2-way image classification set "processed2" from GitHub (StanvenNg/DSI15_CAPSTONE_PROJ); label vocabulary: industrial style, Scandinavian style.

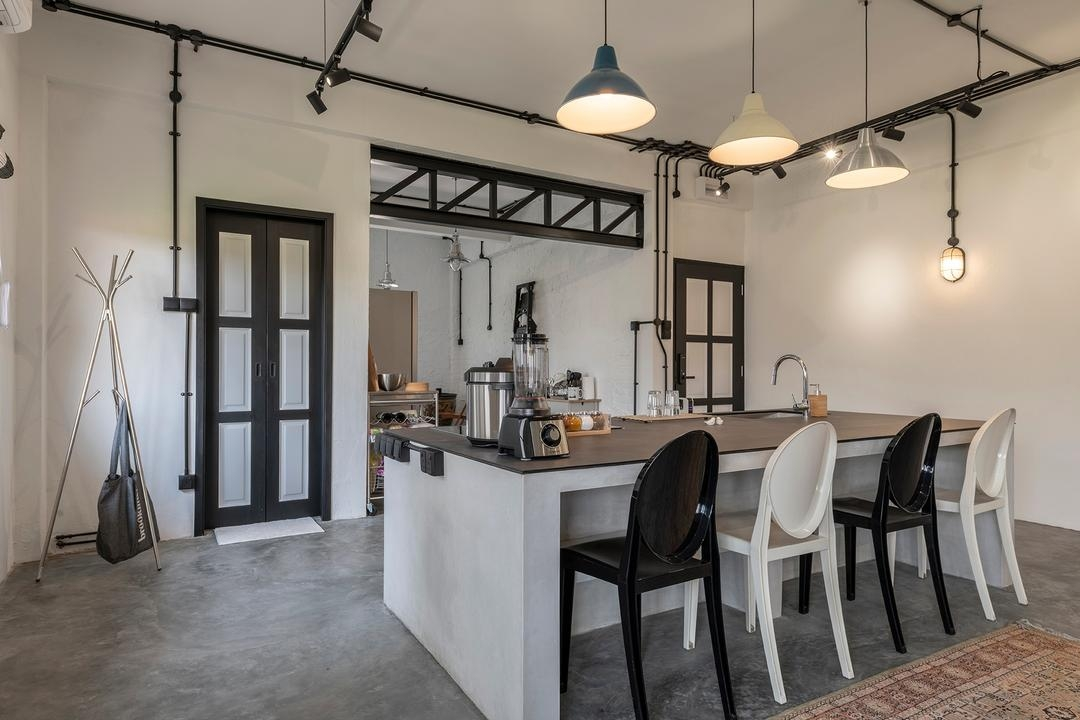
Label: industrial style

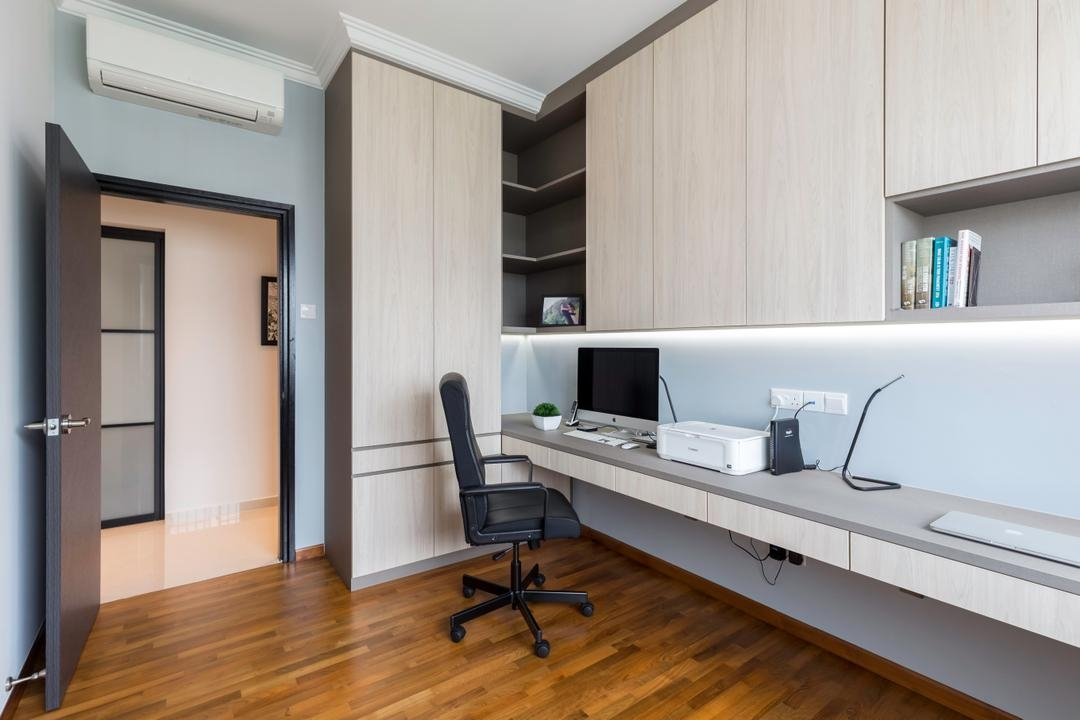
Label: Scandinavian style

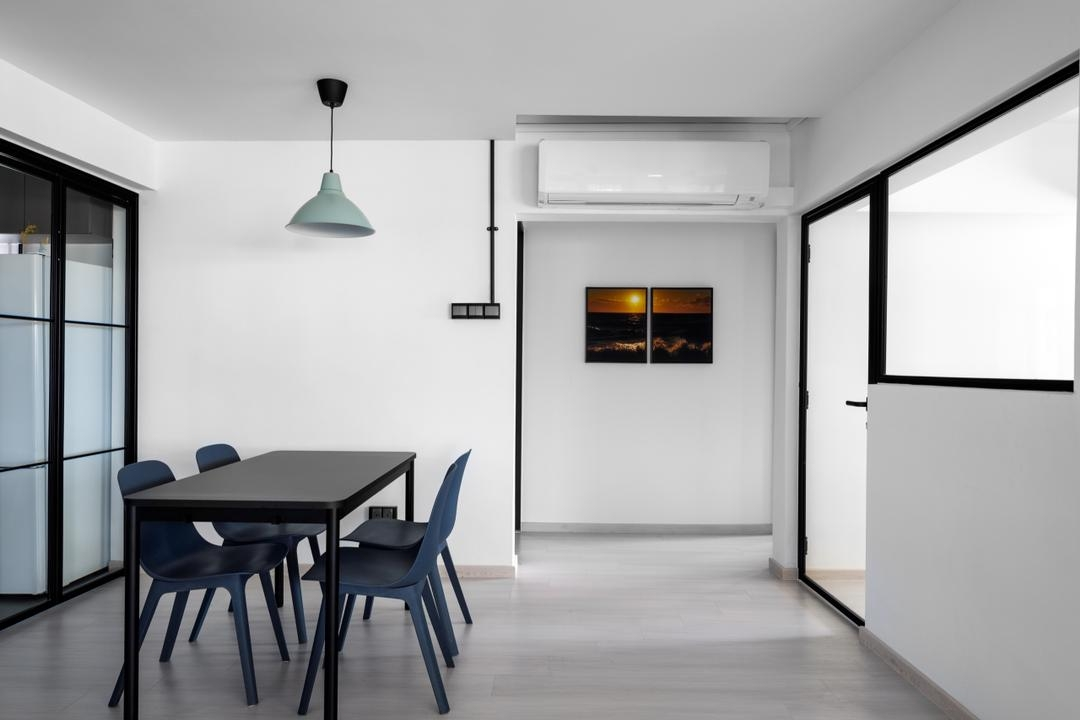
Label: industrial style

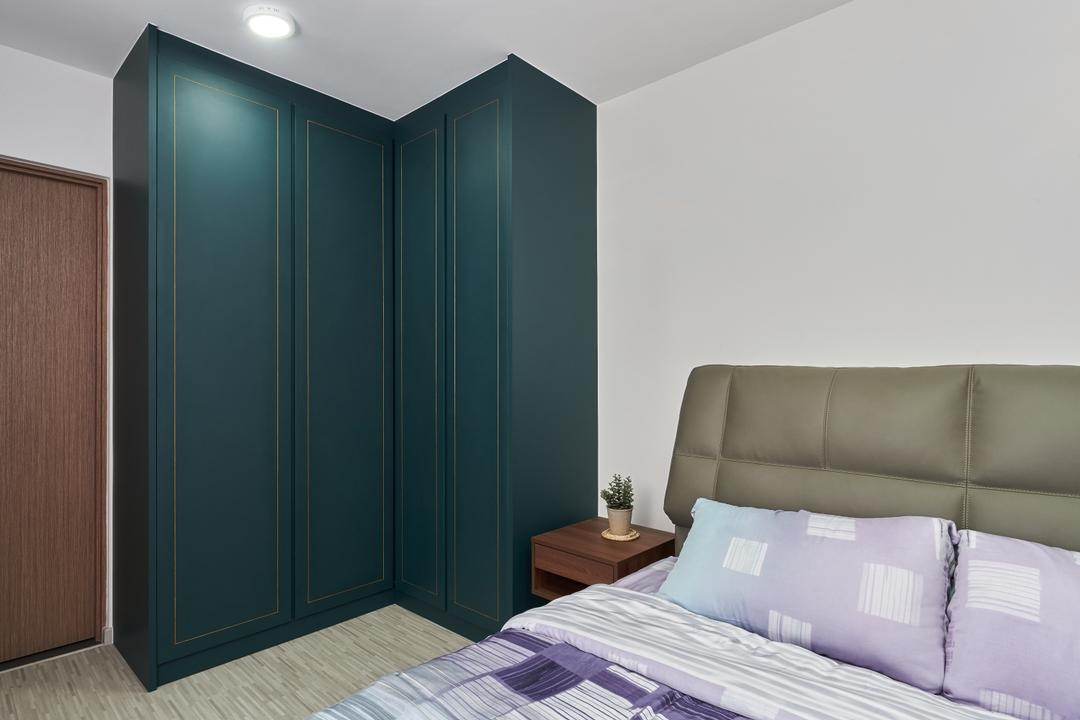
Label: Scandinavian style

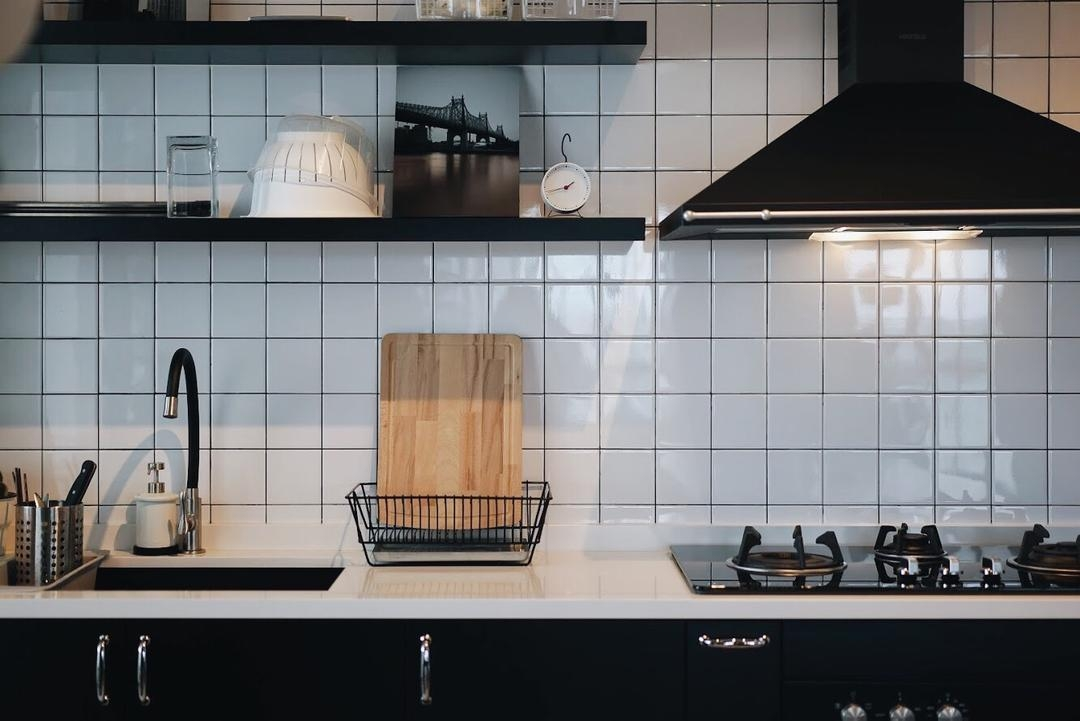
Label: industrial style

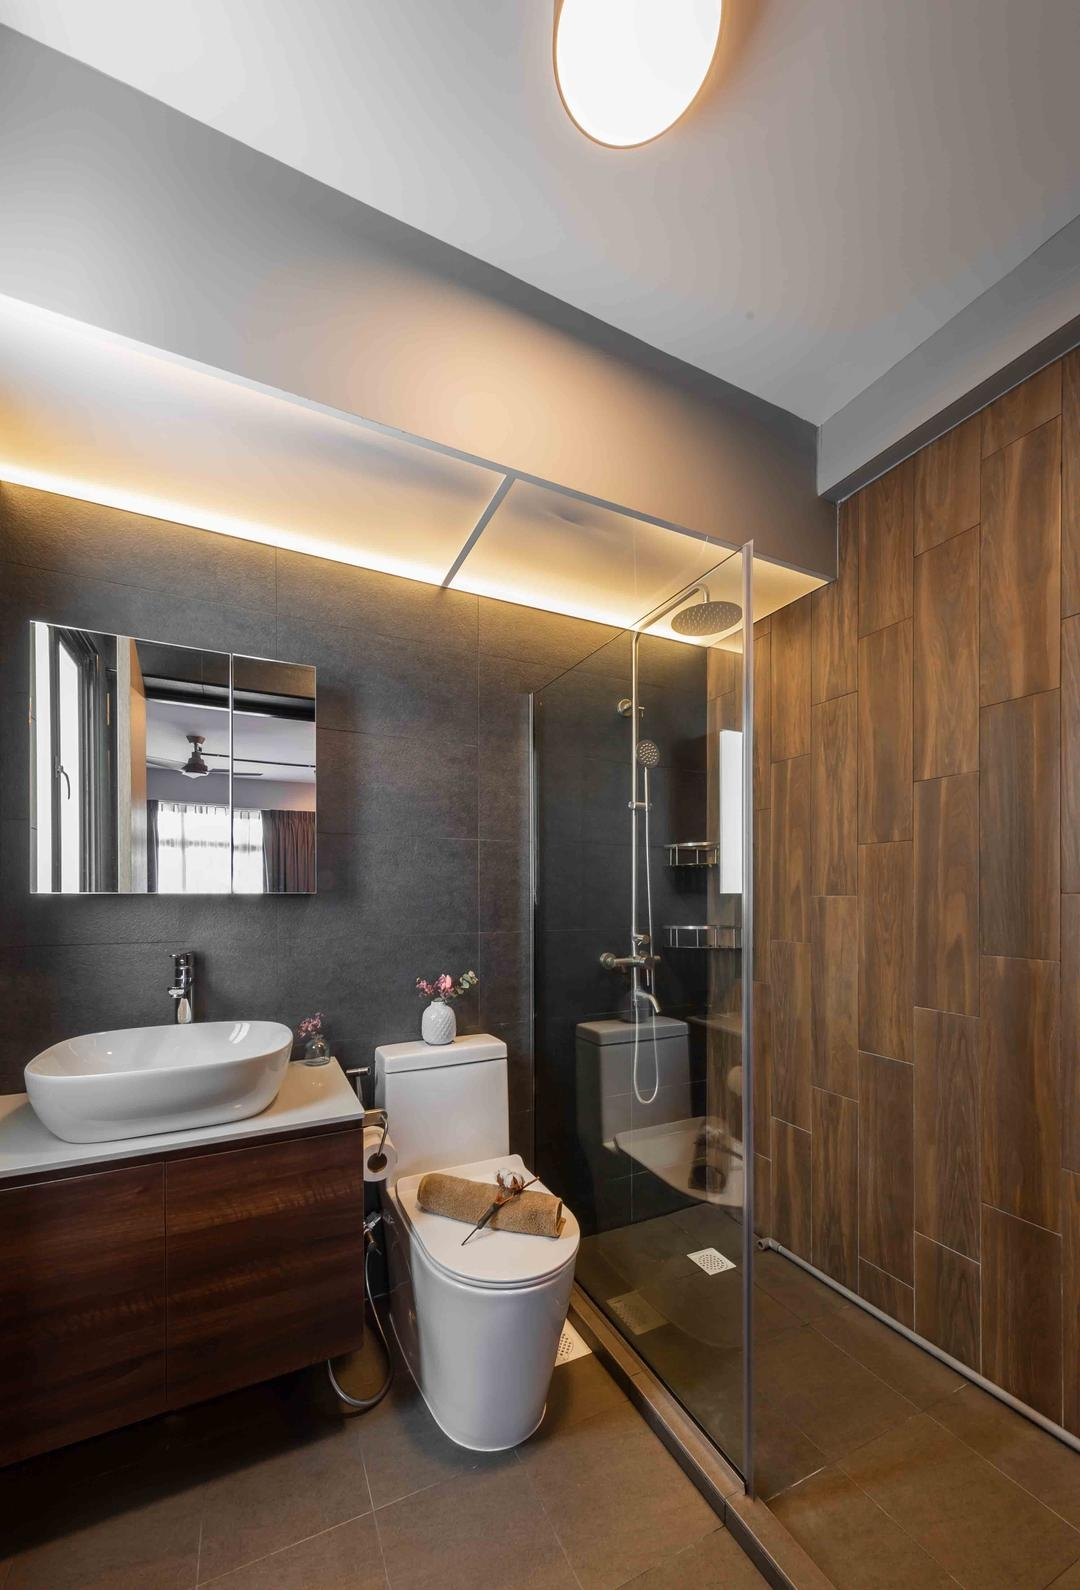
Label: Scandinavian style
